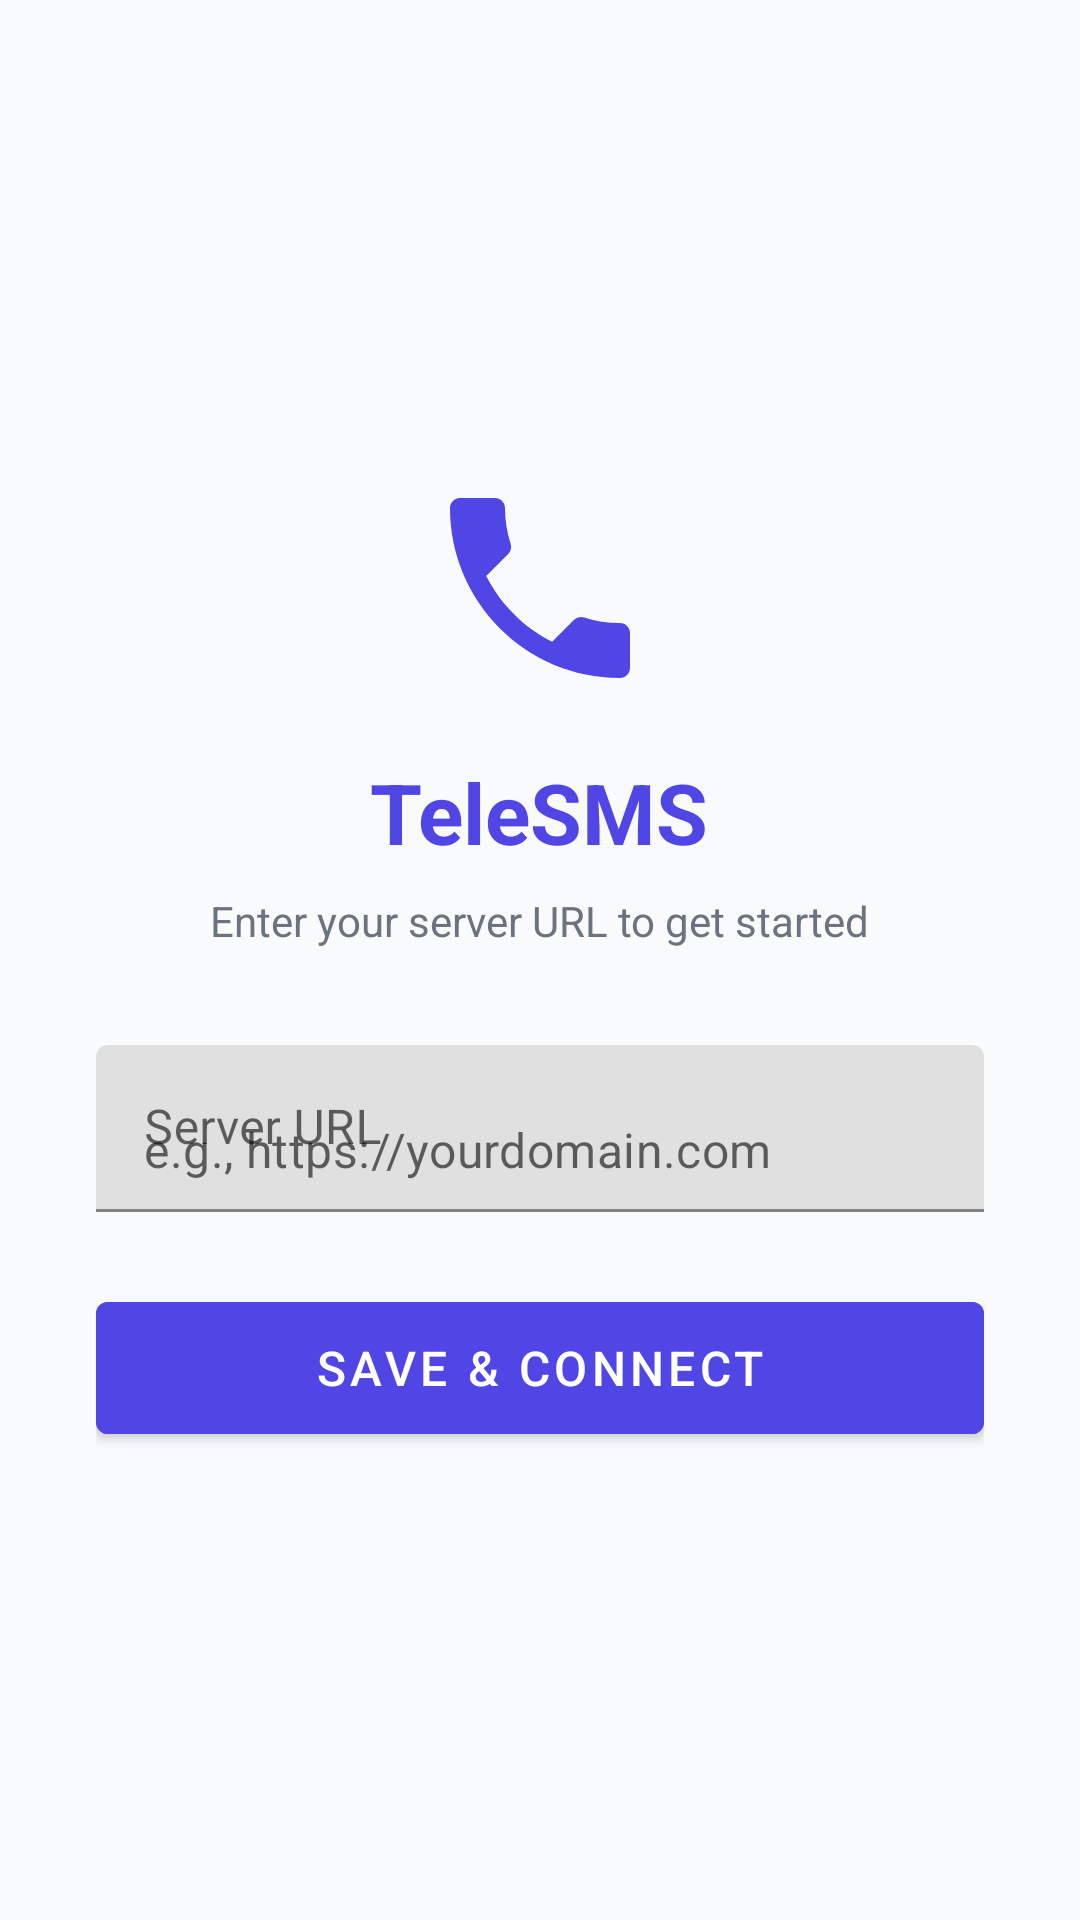

Android layout source for this screen:
<!-- AndroidManifest.xml: activity theme Theme.TeleSMS -->
<!-- res/layout/activity_server_config.xml -->
<?xml version="1.0" encoding="utf-8"?>
<LinearLayout xmlns:android="http://schemas.android.com/apk/res/android"
    android:layout_width="match_parent"
    android:layout_height="match_parent"
    android:gravity="center"
    android:orientation="vertical"
    android:padding="32dp"
    android:background="#F9FAFB">

    <ImageView
        android:layout_width="80dp"
        android:layout_height="80dp"
        android:src="@drawable/ic_phone"
        android:layout_marginBottom="16dp" />

    <TextView
        android:layout_width="wrap_content"
        android:layout_height="wrap_content"
        android:text="TeleSMS"
        android:textSize="28sp"
        android:textStyle="bold"
        android:textColor="#4F46E5"
        android:layout_marginBottom="8dp" />

    <TextView
        android:layout_width="wrap_content"
        android:layout_height="wrap_content"
        android:text="Enter your server URL to get started"
        android:textSize="14sp"
        android:textColor="#6B7280"
        android:layout_marginBottom="32dp" />

    <com.google.android.material.textfield.TextInputLayout
        android:layout_width="match_parent"
        android:layout_height="wrap_content"
        android:layout_marginBottom="24dp"
        android:hint="Server URL">

        <com.google.android.material.textfield.TextInputEditText
            android:id="@+id/serverUrlInput"
            android:layout_width="match_parent"
            android:layout_height="wrap_content"
            android:inputType="textUri"
            android:hint="@string/server_url_hint" />

    </com.google.android.material.textfield.TextInputLayout>

    <com.google.android.material.button.MaterialButton
        android:id="@+id/saveButton"
        android:layout_width="match_parent"
        android:layout_height="56dp"
        android:text="@string/save_button"
        android:textSize="16sp"
        android:backgroundTint="#4F46E5" />

</LinearLayout>
<!-- resources referenced by this layout -->
<resources>
  <!-- drawable ic_phone (drawable) -->
  <?xml version="1.0" encoding="utf-8"?>
  <vector xmlns:android="http://schemas.android.com/apk/res/android"
      android:width="24dp"
      android:height="24dp"
      android:viewportWidth="24"
      android:viewportHeight="24"
      android:tint="#4F46E5">
      <path
          android:fillColor="#FFFFFF"
          android:pathData="M6.62,10.79c1.44,2.83 3.76,5.14 6.59,6.59l2.2,-2.2c0.27,-0.27 0.67,-0.36 1.02,-0.24 1.12,0.37 2.33,0.57 3.57,0.57 0.55,0 1,0.45 1,1V20c0,0.55 -0.45,1 -1,1 -9.39,0 -17,-7.61 -17,-17 0,-0.55 0.45,-1 1,-1h3.5c0.55,0 1,0.45 1,1 0,1.25 0.2,2.45 0.57,3.57 0.11,0.35 0.03,0.74 -0.25,1.02l-2.2,2.2z" />
  </vector>
  <string name="save_button">Save &amp; Connect</string>
  <string name="server_url_hint">e.g., https://yourdomain.com</string>
  <style name="Theme.TeleSMS" parent="Theme.MaterialComponents.Light.NoActionBar">
          <item name="colorPrimary">#4F46E5</item>
          <item name="colorPrimaryVariant">#3730A3</item>
          <item name="colorOnPrimary">#FFFFFF</item>
          <item name="colorSecondary">#10B981</item>
          <item name="colorSecondaryVariant">#059669</item>
          <item name="colorOnSecondary">#FFFFFF</item>
          <item name="android:statusBarColor">#4F46E5</item>
      </style>
</resources>
